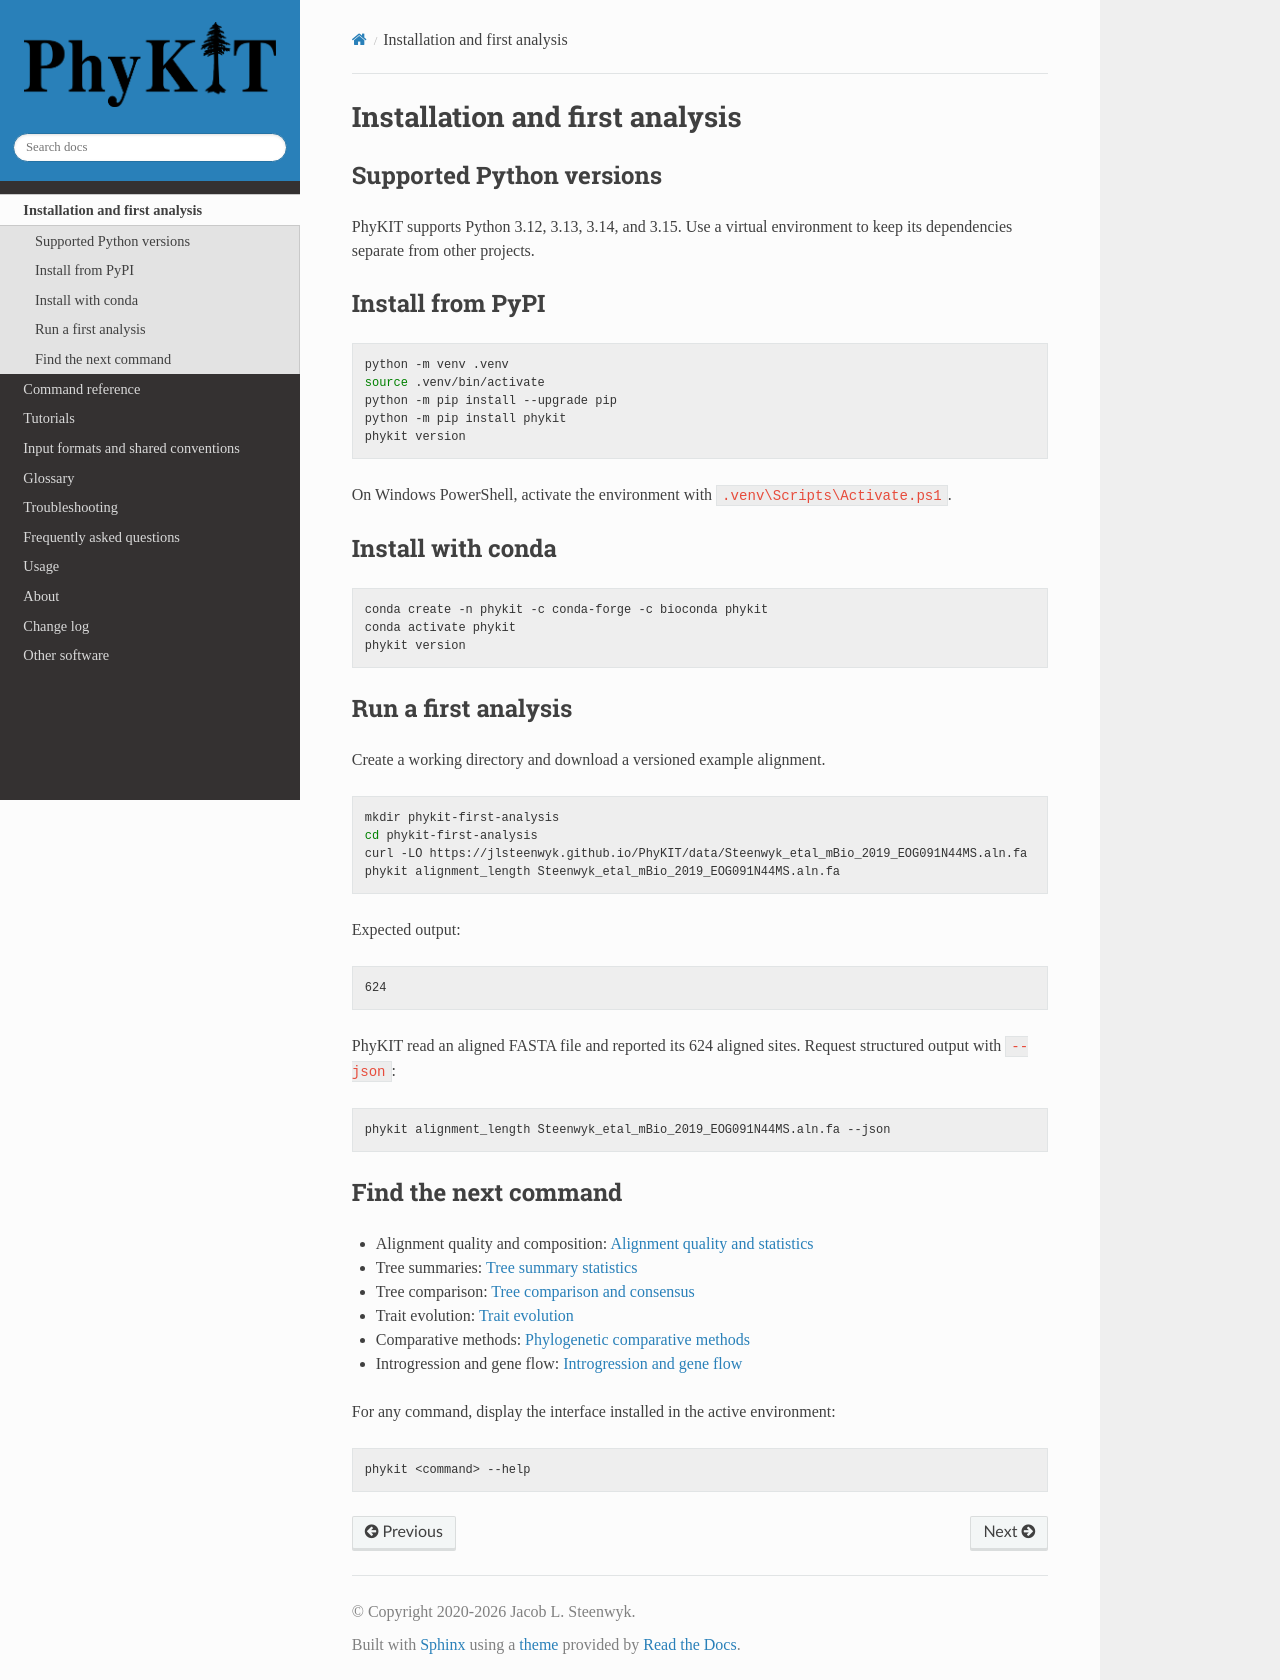

repository: JLSteenwyk/PhyKIT · page: getting_started/index.html · generator: sphinx

.. _getting-started:

Installation and first analysis
===============================

Supported Python versions
-------------------------

PhyKIT supports Python 3.12, 3.13, 3.14, and 3.15. Use a virtual environment
to keep its dependencies separate from other projects.

Install from PyPI
-----------------

.. code-block:: shell

   python -m venv .venv
   source .venv/bin/activate
   python -m pip install --upgrade pip
   python -m pip install phykit
   phykit version

On Windows PowerShell, activate the environment with
``.venv\Scripts\Activate.ps1``.

Install with conda
------------------

.. code-block:: shell

   conda create -n phykit -c conda-forge -c bioconda phykit
   conda activate phykit
   phykit version

Run a first analysis
--------------------

Create a working directory and download a versioned example alignment.

.. code-block:: shell

   mkdir phykit-first-analysis
   cd phykit-first-analysis
   curl -LO https://jlsteenwyk.github.io/PhyKIT/data/Steenwyk_etal_mBio_2019_EOG091N44MS.aln.fa
   phykit alignment_length Steenwyk_etal_mBio_2019_EOG091N44MS.aln.fa

Expected output:

.. code-block:: text

   624

PhyKIT read an aligned FASTA file and reported its 624 aligned sites. Request
structured output with ``--json``:

.. code-block:: shell

   phykit alignment_length Steenwyk_etal_mBio_2019_EOG091N44MS.aln.fa --json

Find the next command
---------------------

- Alignment quality and composition: :doc:`Alignment quality and statistics </reference/categories/alignment-quality-statistics>`
- Tree summaries: :doc:`Tree summary statistics </reference/categories/tree-summary-statistics>`
- Tree comparison: :doc:`Tree comparison and consensus </reference/categories/tree-comparison-consensus>`
- Trait evolution: :doc:`Trait evolution </reference/categories/trait-evolution>`
- Comparative methods: :doc:`Phylogenetic comparative methods </reference/categories/phylogenetic-comparative-methods>`
- Introgression and gene flow: :doc:`Introgression and gene flow </reference/categories/introgression-gene-flow>`

For any command, display the interface installed in the active environment::

   phykit <command> --help
